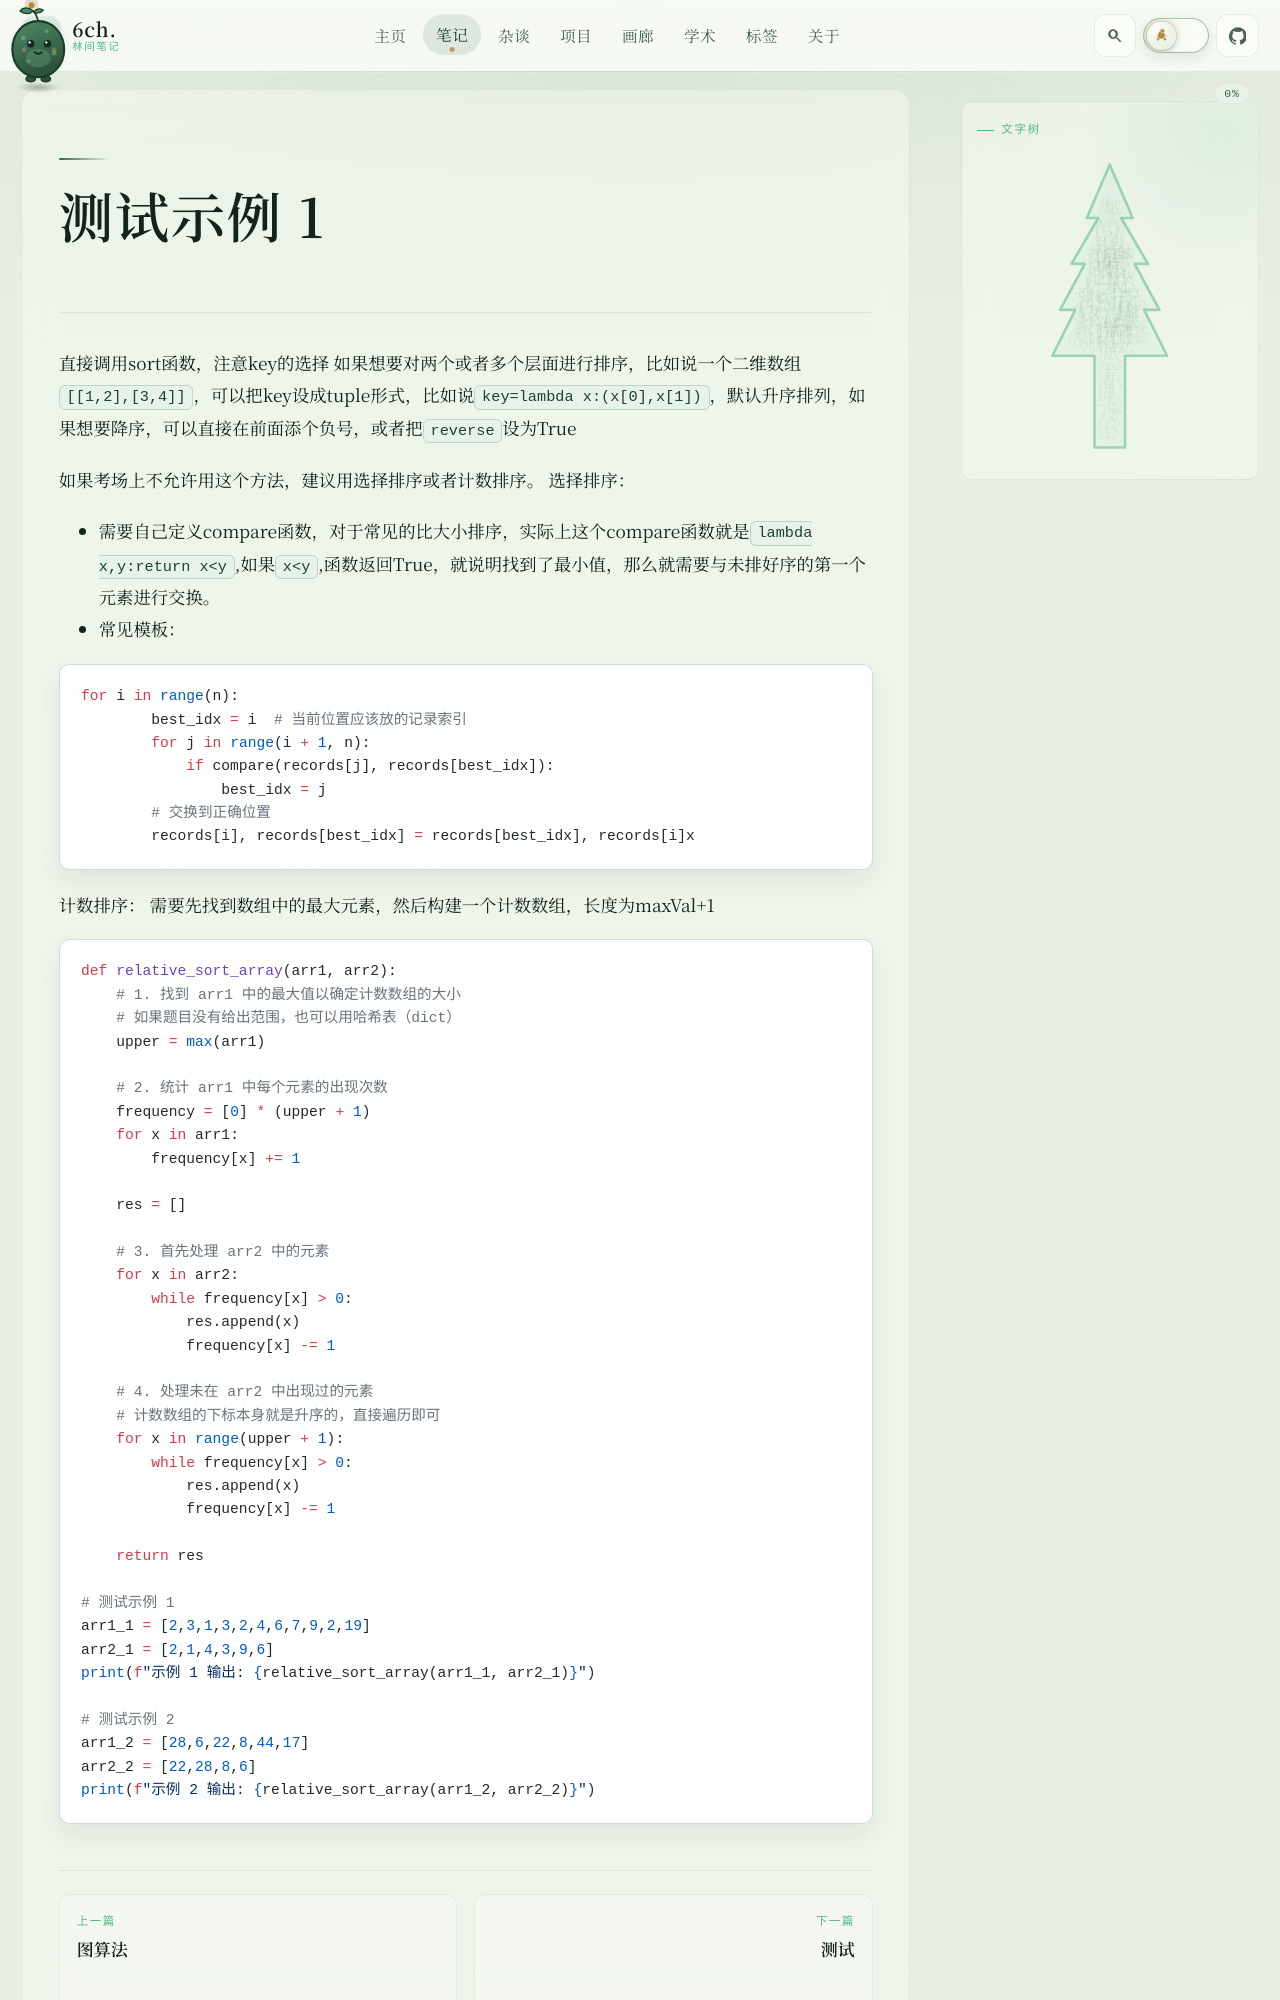

repository: 6chHenry/6chHenry.github.io · page: notes/排序算法/index.html · generator: mkdocs

直接调用sort函数，注意key的选择
如果想要对两个或者多个层面进行排序，比如说一个二维数组`[[1,2],[3,4]]`，可以把key设成tuple形式，比如说`key=lambda x:(x[0],x[1])`，默认升序排列，如果想要降序，可以直接在前面添个负号，或者把`reverse`设为True

如果考场上不允许用这个方法，建议用选择排序或者计数排序。
选择排序：
- 需要自己定义compare函数，对于常见的比大小排序，实际上这个compare函数就是`lambda x,y:return x<y`,如果`x<y`,函数返回True，就说明找到了最小值，那么就需要与未排好序的第一个元素进行交换。
- 常见模板：
```python
for i in range(n):
        best_idx = i  # 当前位置应该放的记录索引
        for j in range(i + 1, n):
            if compare(records[j], records[best_idx]):
                best_idx = j
        # 交换到正确位置
        records[i], records[best_idx] = records[best_idx], records[i]x
```

计数排序：
需要先找到数组中的最大元素，然后构建一个计数数组，长度为maxVal+1

```python
def relative_sort_array(arr1, arr2):
    # 1. 找到 arr1 中的最大值以确定计数数组的大小
    # 如果题目没有给出范围，也可以用哈希表（dict）
    upper = max(arr1)
    
    # 2. 统计 arr1 中每个元素的出现次数
    frequency = [0] * (upper + 1)
    for x in arr1:
        frequency[x] += 1
    
    res = []
    
    # 3. 首先处理 arr2 中的元素
    for x in arr2:
        while frequency[x] > 0:
            res.append(x)
            frequency[x] -= 1
            
    # 4. 处理未在 arr2 中出现过的元素
    # 计数数组的下标本身就是升序的，直接遍历即可
    for x in range(upper + 1):
        while frequency[x] > 0:
            res.append(x)
            frequency[x] -= 1
            
    return res
